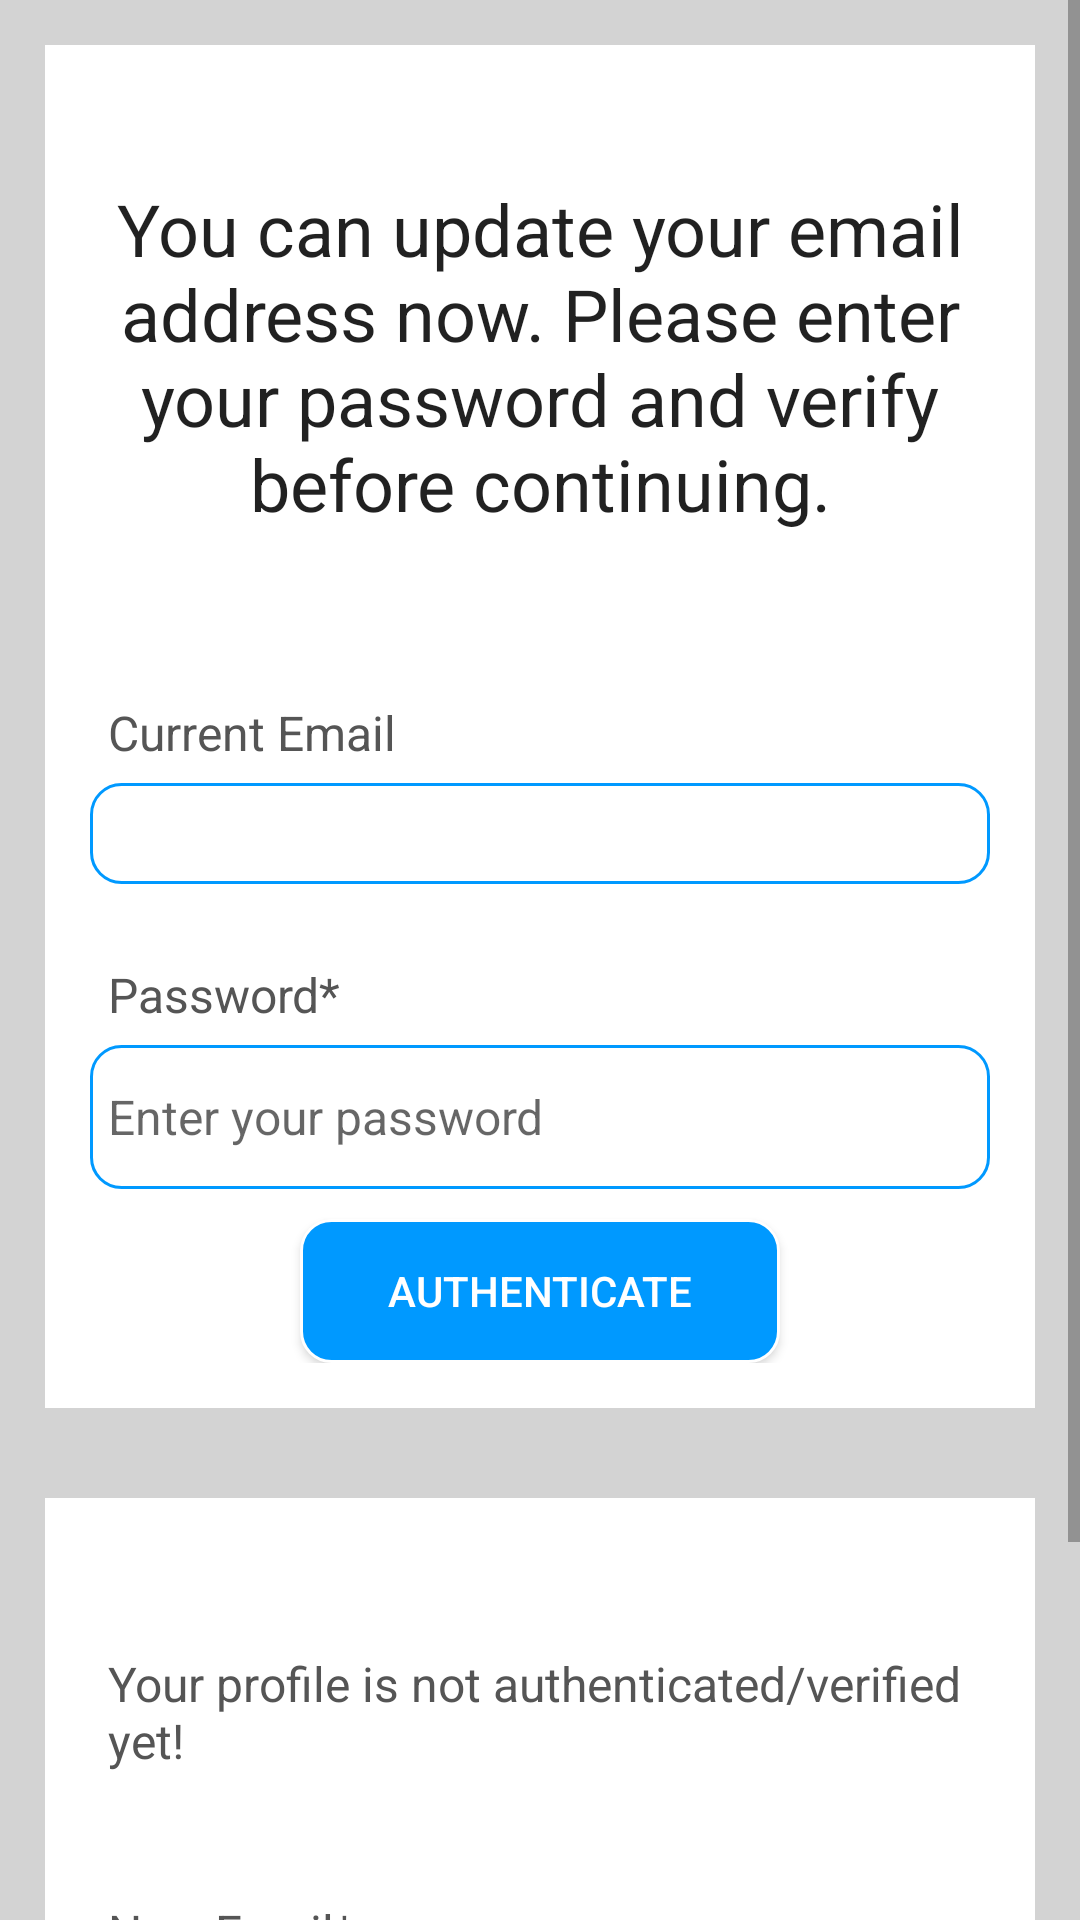

This screen was rendered from an Android layout file. Write that file and the resources it references.
<!-- AndroidManifest.xml: application theme Theme.Newlife_Narok_SDA_church_management_app -->
<!-- res/layout/activity_update_email.xml -->
<?xml version="1.0" encoding="utf-8"?>
<ScrollView xmlns:android="http://schemas.android.com/apk/res/android"
    xmlns:app="http://schemas.android.com/apk/res-auto"
    xmlns:tools="http://schemas.android.com/tools"
    android:layout_width="match_parent"
    android:layout_height="match_parent"
    tools:context=".UpdateEmailActivity"
    android:background="@color/light_gray">



    <LinearLayout
        android:layout_width="match_parent"
        android:layout_height="wrap_content"
        android:orientation="vertical">
        <RelativeLayout
            android:layout_width="match_parent"
            android:layout_height="wrap_content"
            android:background="@color/white"
            android:padding="15dp"
            android:layout_margin="15dp"
            android:id="@+id/RL_email">

            <TextView
                android:layout_width="match_parent"
                android:layout_height="wrap_content"
                android:id="@+id/textView_update_email_head"
                android:layout_marginTop="30dp"
                android:text="You can update your email address now. Please enter your password and verify before continuing."
                android:textAlignment="center"
                android:textAppearance="@style/TextAppearance.AppCompat.Headline"/>

            <TextView
                android:layout_width="match_parent"
                android:layout_height="wrap_content"
                android:id="@+id/textView_update_email"
                android:layout_below="@id/textView_update_email_head"
                android:text="Current Email"
                android:layout_marginTop="50dp"
                android:padding="6dp"
                android:textColor="#555555"
                android:textSize="16sp" />

            <TextView
                android:id="@+id/textView_update_email_old"
                android:layout_width="match_parent"
                android:layout_height="wrap_content"
                android:layout_below="@id/textView_update_email"
                android:background="@drawable/user_views_backgrounds"
                android:padding="6dp"
                android:textColor="#555555"
                android:textSize="16sp" />
            <TextView
                android:layout_width="match_parent"
                android:layout_height="wrap_content"
                android:id="@+id/textView_update_email_verify_password"
                android:layout_below="@id/textView_update_email_old"
                android:text="Password*"
                android:layout_marginTop="20dp"
                android:padding="6dp"
                android:textColor="#555555"
                android:textSize="16sp" />

            <EditText
                android:id="@+id/editText_update_email_verify_password"
                android:layout_width="match_parent"
                android:layout_height="wrap_content"
                android:layout_below="@id/textView_update_email_verify_password"
                android:background="@drawable/user_views_backgrounds"
                android:hint="Enter your password"
                android:inputType="textPassword"
                android:minHeight="48dp"
                android:padding="6dp"
                android:textSize="16sp" />

            <Button
                android:id="@+id/button_authenticate_user"
                android:layout_width="match_parent"
                android:layout_height="wrap_content"
                android:layout_below="@id/editText_update_email_verify_password"
                android:layout_marginLeft="70dp"
                android:layout_marginTop="10dp"
                android:layout_marginRight="70dp"
                android:background="@drawable/refresh_btn_background"
                android:text="Authenticate"
                android:textColor="#FFFFFF" />

        </RelativeLayout>

            <RelativeLayout
                android:layout_width="match_parent"
                android:layout_height="wrap_content"
                android:background="@color/white"
                android:layout_margin="15dp"
                android:padding="15dp"
                android:layout_below="@id/RL_email">

                <TextView
                    android:layout_width="match_parent"
                    android:layout_height="wrap_content"
                    android:id="@+id/textView_update_email_authenticated"
                    android:text="Your profile is not authenticated/verified yet!"
                    android:layout_marginTop="30dp"
                    android:padding="6dp"
                    android:textColor="#555555"
                    android:textSize="16sp" />

                <TextView
                    android:layout_width="match_parent"
                    android:layout_height="wrap_content"
                    android:id="@+id/textView_update_email_new"
                    android:layout_below="@id/textView_update_email_authenticated"
                    android:text="New Email*"
                    android:layout_marginTop="30dp"
                    android:padding="6dp"
                    android:textColor="#555555"
                    android:textSize="16sp" />

                <EditText
                    android:id="@+id/editText_update_email_new"
                    android:layout_width="match_parent"
                    android:layout_height="wrap_content"
                    android:layout_below="@id/textView_update_email_new"
                    android:background="@drawable/user_views_backgrounds"
                    android:hint="Enter your new email"
                    android:inputType="textEmailAddress"
                    android:minHeight="48dp"
                    android:padding="6dp"
                    android:textSize="16sp" />

                <Button
                    android:id="@+id/button_update_email"
                    android:layout_width="match_parent"
                    android:layout_height="wrap_content"
                    android:layout_below="@id/editText_update_email_new"
                    android:layout_marginLeft="70dp"
                    android:layout_marginTop="10dp"
                    android:layout_marginRight="70dp"
                    android:background="@drawable/refresh_btn_background"
                    android:text="Update Email"
                    android:textColor="#FFFFFF" />

                <ProgressBar
                    android:layout_width="wrap_content"
                    android:layout_height="wrap_content"
                    android:id="@+id/progressBar"
                    android:layout_centerHorizontal="true"
                    android:layout_centerVertical="true"
                    android:elevation="10dp"
                    android:visibility="gone"
                    />

            </RelativeLayout>





    </LinearLayout>

</ScrollView>
<!-- resources referenced by this layout -->
<resources>
  <color name="light_gray">#D3D3D3</color>
  <color name="white">#FFFFFFFF</color>
  <!-- drawable refresh_btn_background (drawable) -->
  <?xml version="1.0" encoding="utf-8"?>
  <shape android:shape="rectangle" xmlns:android="http://schemas.android.com/apk/res/android">
      <corners android:topLeftRadius="10dp"
          android:topRightRadius="10dp"
          android:bottomRightRadius="10dp"
          android:bottomLeftRadius="10dp"/>
      <gradient android:angle="225"
          android:startColor="#0099ff"
          android:endColor="#0099ff"
          android:centerColor="#0099ff"/>
  
      <stroke android:width ="1dp" android:color="#ffffff"/>
  </shape>
  <!-- drawable user_views_backgrounds (drawable) -->
  <?xml version="1.0" encoding="utf-8"?>
  <shape android:shape="rectangle" xmlns:android="http://schemas.android.com/apk/res/android">
      <corners android:topLeftRadius="10dp"
          android:topRightRadius="10dp"
          android:bottomRightRadius="10dp"
          android:bottomLeftRadius="10dp"/>
      <gradient android:angle="225"
          android:startColor="#ffffff"
          android:endColor="#ffffff"
          android:centerColor="#ffffff"/>
  
      <stroke android:width ="1dp" android:color="#0099ff"/>
  </shape>
  <style name="Theme.Newlife_Narok_SDA_church_management_app" parent="Theme.AppCompat.DayNight.DarkActionBar">
          
          <item name="colorPrimary">#0099ff</item>
          <item name="colorPrimaryVariant">#0099ff</item>
          <item name="colorOnPrimary">@color/white</item>
          
          <item name="colorSecondary">@color/teal_200</item>
          <item name="colorSecondaryVariant">@color/teal_700</item>
          <item name="colorOnSecondary">@color/black</item>
          
          <item name="android:statusBarColor" tools:targetApi="l">?attr/colorPrimaryVariant</item>
          
      </style>
  <color name="teal_200">#FF03DAC5</color>
  <color name="teal_700">#FF018786</color>
  <color name="black">#FF000000</color>
</resources>
